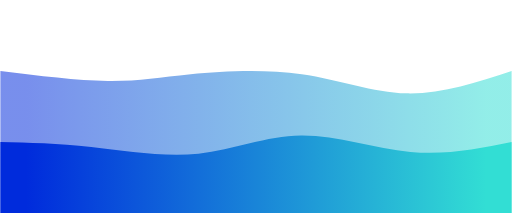
t = 0.00 s
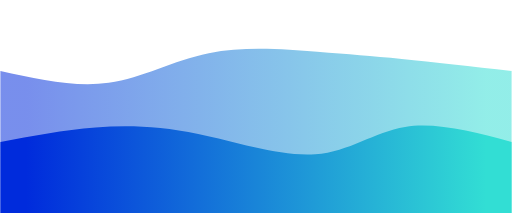
t = 0.75 s
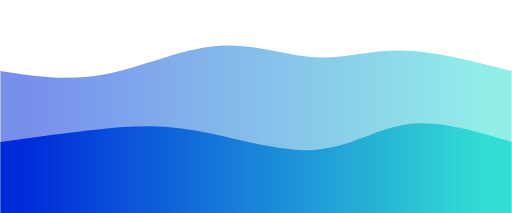
t = 1.25 s
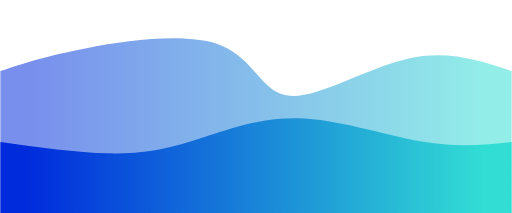
t = 2.00 s
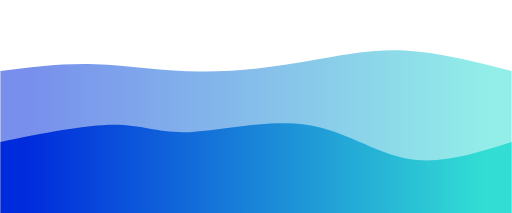
t = 2.75 s
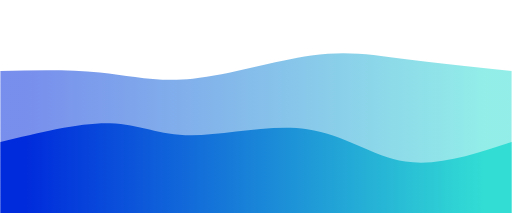
t = 3.25 s

The animated SVG that drew these frames (rendered in a browser with its animation timeline set to each time). Animation: 2 CSS @keyframes rules; one cycle of 4.00 s, repeats indefinitely.

<svg width="100%" height="100%" id="svg" viewBox="0 0 1440 600" xmlns="http://www.w3.org/2000/svg" class="transition duration-300 ease-in-out delay-150"><style>
          .path-0{
            animation:pathAnim-0 4s;
            animation-timing-function: linear;
            animation-iteration-count: infinite;
          }
          @keyframes pathAnim-0{
            0%{
              d: path("M 0,600 C 0,600 0,200 0,200 C 108.73684210526315,213.45454545454547 217.4736842105263,226.90909090909093 302,228 C 386.5263157894737,229.09090909090907 446.8421052631578,217.8181818181818 536,209 C 625.1578947368422,200.1818181818182 743.1578947368422,193.8181818181818 849,209 C 954.8421052631578,224.1818181818182 1048.5263157894738,260.9090909090909 1145,263 C 1241.4736842105262,265.0909090909091 1340.7368421052631,232.54545454545456 1440,200 C 1440,200 1440,600 1440,600 Z");
            }
            25%{
              d: path("M 0,600 C 0,600 0,200 0,200 C 103.52153110047843,226.56459330143542 207.04306220095685,253.12918660287082 306,235 C 404.95693779904315,216.87081339712918 499.3492822966508,154.04784688995215 604,130 C 708.6507177033492,105.95215311004785 823.5598086124402,120.67942583732057 907,125 C 990.4401913875598,129.32057416267943 1042.4114832535886,123.23444976076556 1126,134 C 1209.5885167464114,144.76555023923444 1324.7942583732056,172.38277511961724 1440,200 C 1440,200 1440,600 1440,600 Z");
            }
            50%{
              d: path("M 0,600 C 0,600 0,200 0,200 C 65.09090909090907,178.50717703349284 130.18181818181813,157.01435406698567 246,135 C 361.81818181818187,112.98564593301434 528.3636363636364,90.44976076555022 622,128 C 715.6363636363636,165.55023923444978 736.3636363636365,263.1866028708134 815,270 C 893.6363636363635,276.8133971291866 1030.1818181818182,192.80382775119617 1144,166 C 1257.8181818181818,139.19617224880383 1348.909090909091,169.5980861244019 1440,200 C 1440,200 1440,600 1440,600 Z");
            }
            75%{
              d: path("M 0,600 C 0,600 0,200 0,200 C 93.52153110047848,192.42105263157896 187.04306220095697,184.8421052631579 273,196 C 358.95693779904303,207.1578947368421 437.3492822966507,237.05263157894737 544,226 C 650.6507177033493,214.94736842105263 785.5598086124401,162.94736842105263 885,139 C 984.4401913875599,115.05263157894737 1048.4114832535886,119.15789473684211 1135,134 C 1221.5885167464114,148.8421052631579 1330.7942583732056,174.42105263157896 1440,200 C 1440,200 1440,600 1440,600 Z");
            }
            100%{
              d: path("M 0,600 C 0,600 0,200 0,200 C 108.73684210526315,213.45454545454547 217.4736842105263,226.90909090909093 302,228 C 386.5263157894737,229.09090909090907 446.8421052631578,217.8181818181818 536,209 C 625.1578947368422,200.1818181818182 743.1578947368422,193.8181818181818 849,209 C 954.8421052631578,224.1818181818182 1048.5263157894738,260.9090909090909 1145,263 C 1241.4736842105262,265.0909090909091 1340.7368421052631,232.54545454545456 1440,200 C 1440,200 1440,600 1440,600 Z");
            }
          }</style><defs><linearGradient id="gradient" x1="0%" y1="50%" x2="100%" y2="50%"><stop offset="5%" stop-color="#002bdc"></stop><stop offset="95%" stop-color="#32ded4"></stop></linearGradient></defs><path d="M 0,600 C 0,600 0,200 0,200 C 108.73684210526315,213.45454545454547 217.4736842105263,226.90909090909093 302,228 C 386.5263157894737,229.09090909090907 446.8421052631578,217.8181818181818 536,209 C 625.1578947368422,200.1818181818182 743.1578947368422,193.8181818181818 849,209 C 954.8421052631578,224.1818181818182 1048.5263157894738,260.9090909090909 1145,263 C 1241.4736842105262,265.0909090909091 1340.7368421052631,232.54545454545456 1440,200 C 1440,200 1440,600 1440,600 Z" stroke="none" stroke-width="0" fill="url(#gradient)" fill-opacity="0.53" class="transition-all duration-300 ease-in-out delay-150 path-0"></path><style>
          .path-1{
            animation:pathAnim-1 4s;
            animation-timing-function: linear;
            animation-iteration-count: infinite;
          }
          @keyframes pathAnim-1{
            0%{
              d: path("M 0,600 C 0,600 0,400 0,400 C 80.75598086124404,401.8086124401914 161.51196172248808,403.61722488038276 256,414 C 350.4880382775119,424.38277511961724 458.7081339712919,443.3397129186603 558,433 C 657.2918660287081,422.6602870813397 747.6555023923444,383.023923444976 847,382 C 946.3444976076556,380.976076555024 1054.6698564593303,418.5645933014354 1155,428 C 1255.3301435406697,437.4354066985646 1347.6650717703349,418.71770334928226 1440,400 C 1440,400 1440,600 1440,600 Z");
            }
            25%{
              d: path("M 0,600 C 0,600 0,400 0,400 C 91.69377990430621,376.88995215311 183.38755980861242,353.7799043062201 272,341 C 360.6124401913876,328.2200956937799 446.14354066985663,325.77033492822966 557,359 C 667.8564593301434,392.22966507177034 804.0382775119617,461.1387559808613 900,452 C 995.9617224880383,442.8612440191387 1051.7033492822966,355.67464114832535 1135,334 C 1218.2966507177034,312.32535885167465 1329.1483253588517,356.1626794258373 1440,400 C 1440,400 1440,600 1440,600 Z");
            }
            50%{
              d: path("M 0,600 C 0,600 0,400 0,400 C 107.8468899521531,415.03349282296654 215.6937799043062,430.066985645933 303,432 C 390.3062200956938,433.933014354067 457.07177033492826,422.7655502392344 540,397 C 622.9282296650717,371.2344497607656 722.0191387559809,330.8708133971292 836,333 C 949.9808612440191,335.1291866028708 1078.8516746411483,379.7511961722488 1182,398 C 1285.1483253588517,416.2488038277512 1362.5741626794259,408.1244019138756 1440,400 C 1440,400 1440,600 1440,600 Z");
            }
            75%{
              d: path("M 0,600 C 0,600 0,400 0,400 C 123.74162679425837,362.75598086124404 247.48325358851673,325.5119617224881 327,325 C 406.51674641148327,324.4880382775119 441.8086124401914,360.70813397129183 531,364 C 620.1913875598086,367.29186602870817 763.2822966507176,337.6555023923445 870,358 C 976.7177033492824,378.3444976076555 1047.0622009569379,448.66985645933016 1136,464 C 1224.9377990430621,479.33014354066984 1332.468899521531,439.6650717703349 1440,400 C 1440,400 1440,600 1440,600 Z");
            }
            100%{
              d: path("M 0,600 C 0,600 0,400 0,400 C 80.75598086124404,401.8086124401914 161.51196172248808,403.61722488038276 256,414 C 350.4880382775119,424.38277511961724 458.7081339712919,443.3397129186603 558,433 C 657.2918660287081,422.6602870813397 747.6555023923444,383.023923444976 847,382 C 946.3444976076556,380.976076555024 1054.6698564593303,418.5645933014354 1155,428 C 1255.3301435406697,437.4354066985646 1347.6650717703349,418.71770334928226 1440,400 C 1440,400 1440,600 1440,600 Z");
            }
          }</style><defs><linearGradient id="gradient" x1="0%" y1="50%" x2="100%" y2="50%"><stop offset="5%" stop-color="#002bdc"></stop><stop offset="95%" stop-color="#32ded4"></stop></linearGradient></defs><path d="M 0,600 C 0,600 0,400 0,400 C 80.75598086124404,401.8086124401914 161.51196172248808,403.61722488038276 256,414 C 350.4880382775119,424.38277511961724 458.7081339712919,443.3397129186603 558,433 C 657.2918660287081,422.6602870813397 747.6555023923444,383.023923444976 847,382 C 946.3444976076556,380.976076555024 1054.6698564593303,418.5645933014354 1155,428 C 1255.3301435406697,437.4354066985646 1347.6650717703349,418.71770334928226 1440,400 C 1440,400 1440,600 1440,600 Z" stroke="none" stroke-width="0" fill="url(#gradient)" fill-opacity="1" class="transition-all duration-300 ease-in-out delay-150 path-1"></path></svg>
